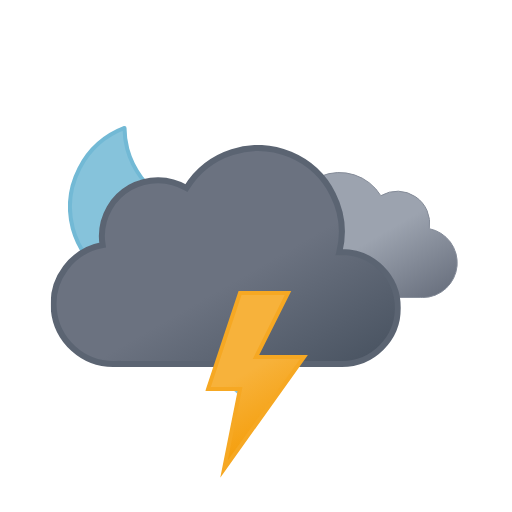
t = 0.00 s
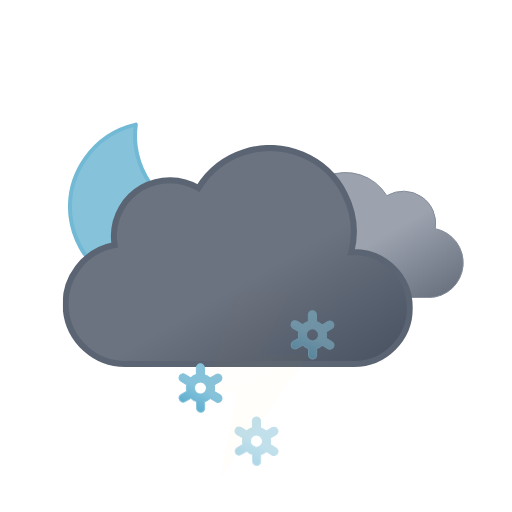
t = 1.00 s
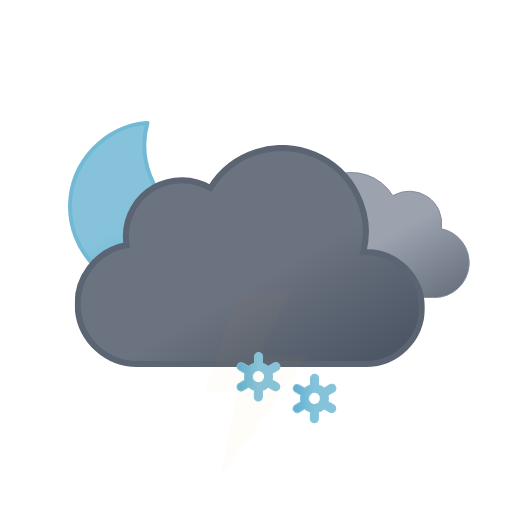
t = 2.00 s
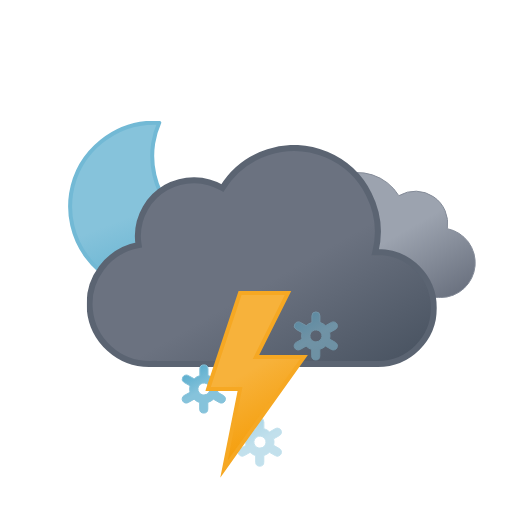
t = 3.00 s
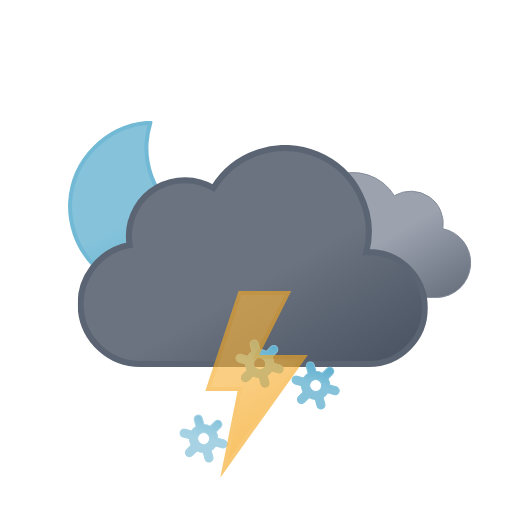
t = 3.75 s
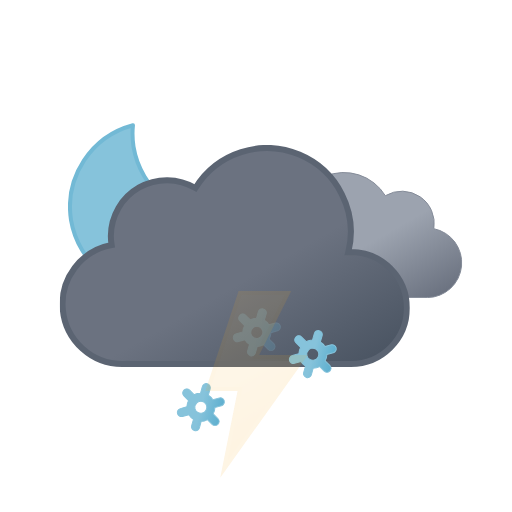
t = 5.25 s

The animated SVG that drew these frames (rendered in a browser with its animation timeline set to each time). Animation: 13 SMIL elements (animate=4,animateTransform=9); one cycle of 6.00 s, repeats indefinitely.

<svg xmlns="http://www.w3.org/2000/svg" xmlns:xlink="http://www.w3.org/1999/xlink" viewBox="0 0 512 512"><defs><linearGradient id="a" x1="52.7" x2="133.4" y1="9.6" y2="149.3" gradientUnits="userSpaceOnUse"><stop offset="0" stop-color="#9ca3af"/><stop offset=".5" stop-color="#9ca3af"/><stop offset="1" stop-color="#6b7280"/></linearGradient><linearGradient id="b" x1="99.5" x2="232.6" y1="30.7" y2="261.4" gradientUnits="userSpaceOnUse"><stop offset="0" stop-color="#6b7280"/><stop offset=".5" stop-color="#6b7280"/><stop offset="1" stop-color="#4b5563"/></linearGradient><linearGradient id="c" x1="8.7" x2="80.9" y1="17.1" y2="142.1" gradientUnits="userSpaceOnUse"><stop offset="0" stop-color="#f7b23b"/><stop offset=".5" stop-color="#f7b23b"/><stop offset="1" stop-color="#f59e0b"/></linearGradient><linearGradient id="d" x1="34.7" x2="119.2" y1="18.6" y2="165" gradientUnits="userSpaceOnUse"><stop offset="0" stop-color="#86c3db"/><stop offset=".5" stop-color="#86c3db"/><stop offset="1" stop-color="#5eafcf"/></linearGradient><linearGradient xlink:href="#d" id="e" x1="11.4" x2="32.8" y1="5.9" y2="43.1"/><linearGradient xlink:href="#d" id="f" x1="67.4" x2="88.8" y1="5.9" y2="43.1"/><linearGradient xlink:href="#d" id="g" x1="123.4" x2="144.8" y1="5.9" y2="43.1"/><symbol id="i" viewBox="0 0 172 172"><path fill="url(#d)" stroke="#72b9d5" stroke-linecap="round" stroke-linejoin="round" stroke-width="4" d="M160.6 107.4a84.8 84.8 0 01-85.4-84.3A83.3 83.3 0 0178 2 84.7 84.7 0 002 85.7 84.8 84.8 0 0087.4 170a85.2 85.2 0 0082.6-63.1 88 88 0 01-9.4.5Z"><animateTransform additive="sum" attributeName="transform" dur="6s" repeatCount="indefinite" type="rotate" values="-15 86 86; 9 86 86; -15 86 86"/></path></symbol><symbol id="k" viewBox="0 0 200.3 126.1"><path fill="url(#a)" stroke="#848b98" stroke-miterlimit="10" d="M.5 93.2a32.4 32.4 0 0032.4 32.4h129.8v-.1l2.3.1a34.8 34.8 0 006.5-68.9 32.4 32.4 0 00-48.5-33 48.6 48.6 0 00-88.6 37.1h-1.5A32.4 32.4 0 00.5 93.1Z"/></symbol><symbol id="l" viewBox="0 0 350 222"><path fill="url(#b)" stroke="#5b6472" stroke-miterlimit="10" stroke-width="6" d="m291 107-2.5.1A83.9 83.9 0 00135.6 43 56 56 0 0051 91a56.6 56.6 0 00.8 9A60 60 0 0063 219l4-.2v.2h224a56 56 0 000-112Z"/></symbol><symbol id="j" overflow="visible" viewBox="0 0 398 222"><use xlink:href="#k" width="200.3" height="126.1" transform="translate(198 27)"><animateTransform additive="sum" attributeName="transform" dur="6s" repeatCount="indefinite" type="translate" values="-9 0; 9 0; -9 0"/></use><use xlink:href="#l" width="350" height="222"><animateTransform additive="sum" attributeName="transform" dur="6s" repeatCount="indefinite" type="translate" values="-18 0; 18 0; -18 0"/></use></symbol><symbol id="h" overflow="visible" viewBox="0 0 398.8 246"><use xlink:href="#i" width="172" height="172"/><use xlink:href="#j" width="398" height="222" transform="translate(.84 24)"/></symbol><symbol id="m" overflow="visible" viewBox="0 0 156.2 49"><g><path fill="url(#e)" stroke="#86c3db" stroke-miterlimit="10" d="m41.7 31-5.8-3.3a13.7 13.7 0 000-6.5l5.8-3.2a4 4 0 001.5-5.5 4 4 0 00-5.6-1.5l-5.8 3.3a13.6 13.6 0 00-2.6-2 13.8 13.8 0 00-3-1.3V4.5a4 4 0 00-8.1 0v6.6a14.3 14.3 0 00-5.7 3.2L6.6 11A4 4 0 001 12.5 4 4 0 002.5 18l5.8 3.3a13.7 13.7 0 000 6.5L2.5 31A4 4 0 001 36.5a4 4 0 003.5 2 4 4 0 002-.5l5.8-3.3a13.6 13.6 0 002.6 2 13.8 13.8 0 003 1.2v6.6a4 4 0 008.2 0v-6.6a14.2 14.2 0 005.6-3.2l6 3.3a4 4 0 002 .5 4 4 0 003.4-2 4 4 0 00-1.4-5.5ZM19 29.7a6 6 0 01-2.3-8.2 6.1 6.1 0 015.3-3 6.2 6.2 0 013 .8 6 6 0 012.2 8.2 6.1 6.1 0 01-8.2 2.2Z" opacity="0"><animateTransform additive="sum" attributeName="transform" dur="6s" repeatCount="indefinite" type="rotate" values="0 24 24; 360 24 24"/><animate attributeName="opacity" begin="0s" repeatCount="indefinite" dur="2s" keyTimes="0; .17; .83; 1" values="0; 1; 1; 0"/></path><animateTransform additive="sum" attributeName="transform" begin="0s" repeatCount="indefinite" dur="2s" type="translate" values="0 -36; 0 92;"/></g><g><path fill="url(#f)" stroke="#86c3db" stroke-miterlimit="10" d="m97.7 31-5.8-3.3a13.7 13.7 0 000-6.5l5.8-3.2a4 4 0 001.5-5.5 4 4 0 00-5.6-1.5l-5.8 3.3a13.6 13.6 0 00-2.6-2 13.8 13.8 0 00-3-1.3V4.5a4 4 0 00-8.1 0v6.6a14.3 14.3 0 00-5.7 3.2L62.6 11a4 4 0 00-5.6 1.5 4 4 0 001.5 5.5l5.8 3.3a13.7 13.7 0 000 6.5L58.5 31a4 4 0 00-1.5 5.5 4 4 0 003.5 2 4 4 0 002-.5l5.8-3.3a13.6 13.6 0 002.7 2 13.8 13.8 0 003 1.2v6.6a4 4 0 008 0v-6.6a14.2 14.2 0 005.7-3.2l6 3.3a4 4 0 002 .5 4 4 0 003.4-2 4 4 0 00-1.4-5.5ZM75 29.7a6 6 0 01-2.3-8.2 6.1 6.1 0 015.3-3 6.2 6.2 0 013 .8 6 6 0 012.2 8.2 6.1 6.1 0 01-8.2 2.2Z" opacity="0"><animateTransform additive="sum" attributeName="transform" dur="6s" repeatCount="indefinite" type="rotate" values="0 80 24; 360 80 24"/><animate attributeName="opacity" begin="-.83s" repeatCount="indefinite" dur="2s" keyTimes="0; .17; .83; 1" values="0; 1; 1; 0"/></path><animateTransform additive="sum" attributeName="transform" begin="-.83s" repeatCount="indefinite" dur="2s" type="translate" values="0 -36; 0 92;"/></g><g><path fill="url(#g)" stroke="#86c3db" stroke-miterlimit="10" d="m153.7 31-5.8-3.3a13.7 13.7 0 000-6.5l5.8-3.2a4 4 0 001.5-5.5 4 4 0 00-5.6-1.5l-5.8 3.3a13.6 13.6 0 00-2.6-2 13.8 13.8 0 00-3-1.3V4.5a4 4 0 00-8.1 0v6.6a14.3 14.3 0 00-5.7 3.2l-5.8-3.3a4 4 0 00-5.6 1.5 4 4 0 001.5 5.5l5.8 3.3a13.7 13.7 0 000 6.5l-5.8 3.2a4 4 0 00-1.5 5.5 4 4 0 003.5 2 4 4 0 002-.5l5.8-3.3a13.6 13.6 0 002.7 2 13.8 13.8 0 003 1.2v6.6a4 4 0 008 0v-6.6a14.2 14.2 0 005.7-3.2l5.8 3.3a4 4 0 002 .5 4 4 0 003.5-2 4 4 0 00-1.3-5.5ZM131 29.7a6 6 0 01-2.3-8.2 6.1 6.1 0 015.3-3 6.2 6.2 0 013 .8 6 6 0 012.2 8.2 6.1 6.1 0 01-8.2 2.2Z" opacity="0"><animateTransform additive="sum" attributeName="transform" dur="6s" repeatCount="indefinite" type="rotate" values="0 136 24; 360 136 24"/><animate attributeName="opacity" begin=".83s" repeatCount="indefinite" dur="2s" keyTimes="0; .17; .83; 1" values="0; 1; 1; 0"/></path><animateTransform additive="sum" attributeName="transform" begin=".83s" repeatCount="indefinite" dur="2s" type="translate" values="0 -36; 0 92;"/></g></symbol><symbol id="n" viewBox="0 0 102.7 186.8"><path fill="url(#c)" stroke="#f6a823" stroke-miterlimit="10" stroke-width="4" d="m34.8 2-32 96h32l-16 80 80-112h-48l32-64h-48z"><animate attributeName="opacity" begin="0s" repeatCount="indefinite" dur="1.33s" keyTimes="0; .38; .5; .63; .75; .86; .94; 1" values="1; 1; 0; 1; 0; 1; 0; 1"/></path></symbol></defs><use xlink:href="#h" width="398.8" height="246" transform="translate(68 121)"/><use xlink:href="#m" width="156.2" height="49" transform="translate(177.9 337.5)"/><use xlink:href="#n" width="102.7" height="186.7" transform="translate(205.23 291)"/></svg>